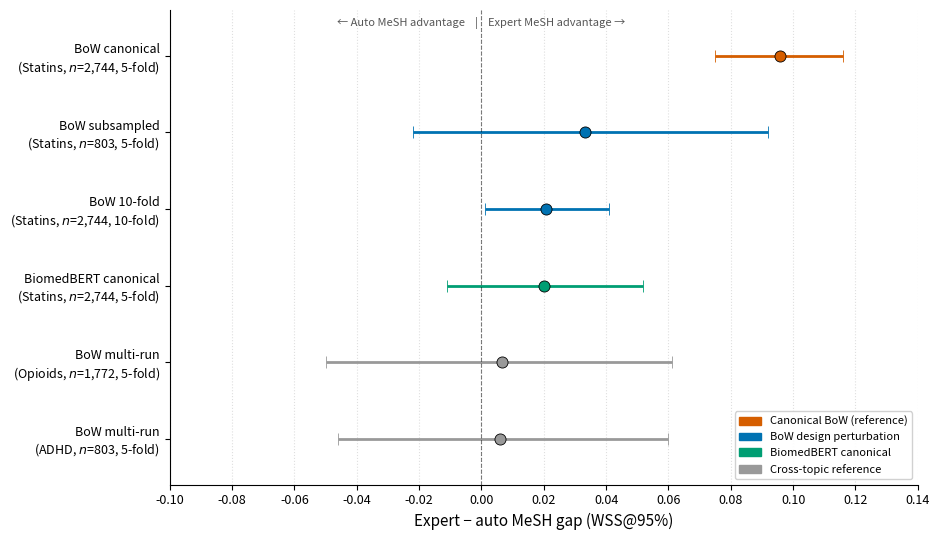

Reproduce this figure in Python.
"""
Figure 2: Design sensitivity of the Statins expert-vs-auto MeSH gap.

Produces fig2_design_sensitivity.{pdf,png} showing four Statins conditions
(canonical BoW, subsampled BoW, 10-fold BoW, canonical BERT) plus Opioids/ADHD
multi-run references for cross-topic comparison.

Uses colour-blind-safe palette (matches make_fig1_gap_forest_v3.py convention).
No matplotlib style dependencies; standalone.

Usage:
    python make_fig2_design_sensitivity.py

Output:
    fig2_design_sensitivity.pdf
    fig2_design_sensitivity.png (300 DPI)
"""

import matplotlib.pyplot as plt
import matplotlib.patches as mpatches
import numpy as np


# Rows top-to-bottom (plot from bottom-up so top row displays at top)
# (label, mean, ci_lo, ci_hi, group)
# group: 'canonical_bow' | 'design_perturbation' | 'bert' | 'reference'
ROWS = [
    ("BoW canonical\n(Statins, $n$=2,744, 5-fold)",     +0.0957, +0.075, +0.116, "canonical_bow"),
    ("BoW subsampled\n(Statins, $n$=803, 5-fold)",      +0.0332, -0.022, +0.092, "design_perturbation"),
    ("BoW 10-fold\n(Statins, $n$=2,744, 10-fold)",      +0.0207, +0.001, +0.041, "design_perturbation"),
    ("BiomedBERT canonical\n(Statins, $n$=2,744, 5-fold)", +0.020,  -0.011, +0.052, "bert"),
    ("BoW multi-run\n(Opioids, $n$=1,772, 5-fold)",     +0.0066, -0.050, +0.061, "reference"),
    ("BoW multi-run\n(ADHD, $n$=803, 5-fold)",          +0.0059, -0.046, +0.060, "reference"),
]

# Colour-blind-safe palette
COLOURS = {
    "canonical_bow":        "#D55E00",  # vermillion — the reference the paper argues against
    "design_perturbation":  "#0072B2",  # blue — the design-sensitivity result
    "bert":                 "#009E73",  # bluish-green — the canonical-design cross-classifier result
    "reference":            "#999999",  # grey — cross-topic references
}


def make_figure():
    fig, ax = plt.subplots(figsize=(9.5, 5.5))

    n_rows = len(ROWS)
    y_positions = list(range(n_rows, 0, -1))  # top row at highest y

    for y, (label, mean, ci_lo, ci_hi, group) in zip(y_positions, ROWS):
        colour = COLOURS[group]
        ax.errorbar(
            mean, y,
            xerr=[[mean - ci_lo], [ci_hi - mean]],
            fmt='o',
            color=colour,
            ecolor=colour,
            elinewidth=2.0,
            capsize=4,
            markersize=8,
            markeredgecolor='black',
            markeredgewidth=0.6,
        )

    # Reference line at zero
    ax.axvline(x=0.0, color='black', linewidth=0.8, linestyle='--', alpha=0.5)

    # Y-axis labels
    ax.set_yticks(y_positions)
    ax.set_yticklabels([row[0] for row in ROWS], fontsize=9)

    # X-axis
    ax.set_xlabel("Expert − auto MeSH gap (WSS@95%)", fontsize=11)
    ax.set_xlim(-0.10, 0.14)
    ax.set_xticks(np.arange(-0.10, 0.16, 0.02))
    ax.tick_params(axis='x', labelsize=9)

    # Grid
    ax.grid(axis='x', linestyle=':', alpha=0.4)
    ax.set_axisbelow(True)

    # Remove top and right spines
    ax.spines['top'].set_visible(False)
    ax.spines['right'].set_visible(False)

    # Y-limits with padding
    ax.set_ylim(0.4, n_rows + 0.6)

    # Legend
    legend_handles = [
        mpatches.Patch(color=COLOURS["canonical_bow"], label="Canonical BoW (reference)"),
        mpatches.Patch(color=COLOURS["design_perturbation"], label="BoW design perturbation"),
        mpatches.Patch(color=COLOURS["bert"], label="BiomedBERT canonical"),
        mpatches.Patch(color=COLOURS["reference"], label="Cross-topic reference"),
    ]
    ax.legend(
        handles=legend_handles,
        loc='lower right',
        fontsize=8,
        frameon=True,
        framealpha=0.9,
    )

    # Annotations
    ax.text(
        0.0, n_rows + 0.35,
        "← Auto MeSH advantage    |    Expert MeSH advantage →",
        ha='center', va='bottom', fontsize=8, style='italic', color='#555555',
    )

    plt.tight_layout()

    # Save both PDF and PNG
    fig.savefig("fig2_design_sensitivity.pdf", format='pdf', bbox_inches='tight')
    fig.savefig("fig2_design_sensitivity.png", format='png', dpi=300, bbox_inches='tight')

    print("Wrote fig2_design_sensitivity.pdf")
    print("Wrote fig2_design_sensitivity.png (300 DPI)")


if __name__ == "__main__":
    make_figure()
